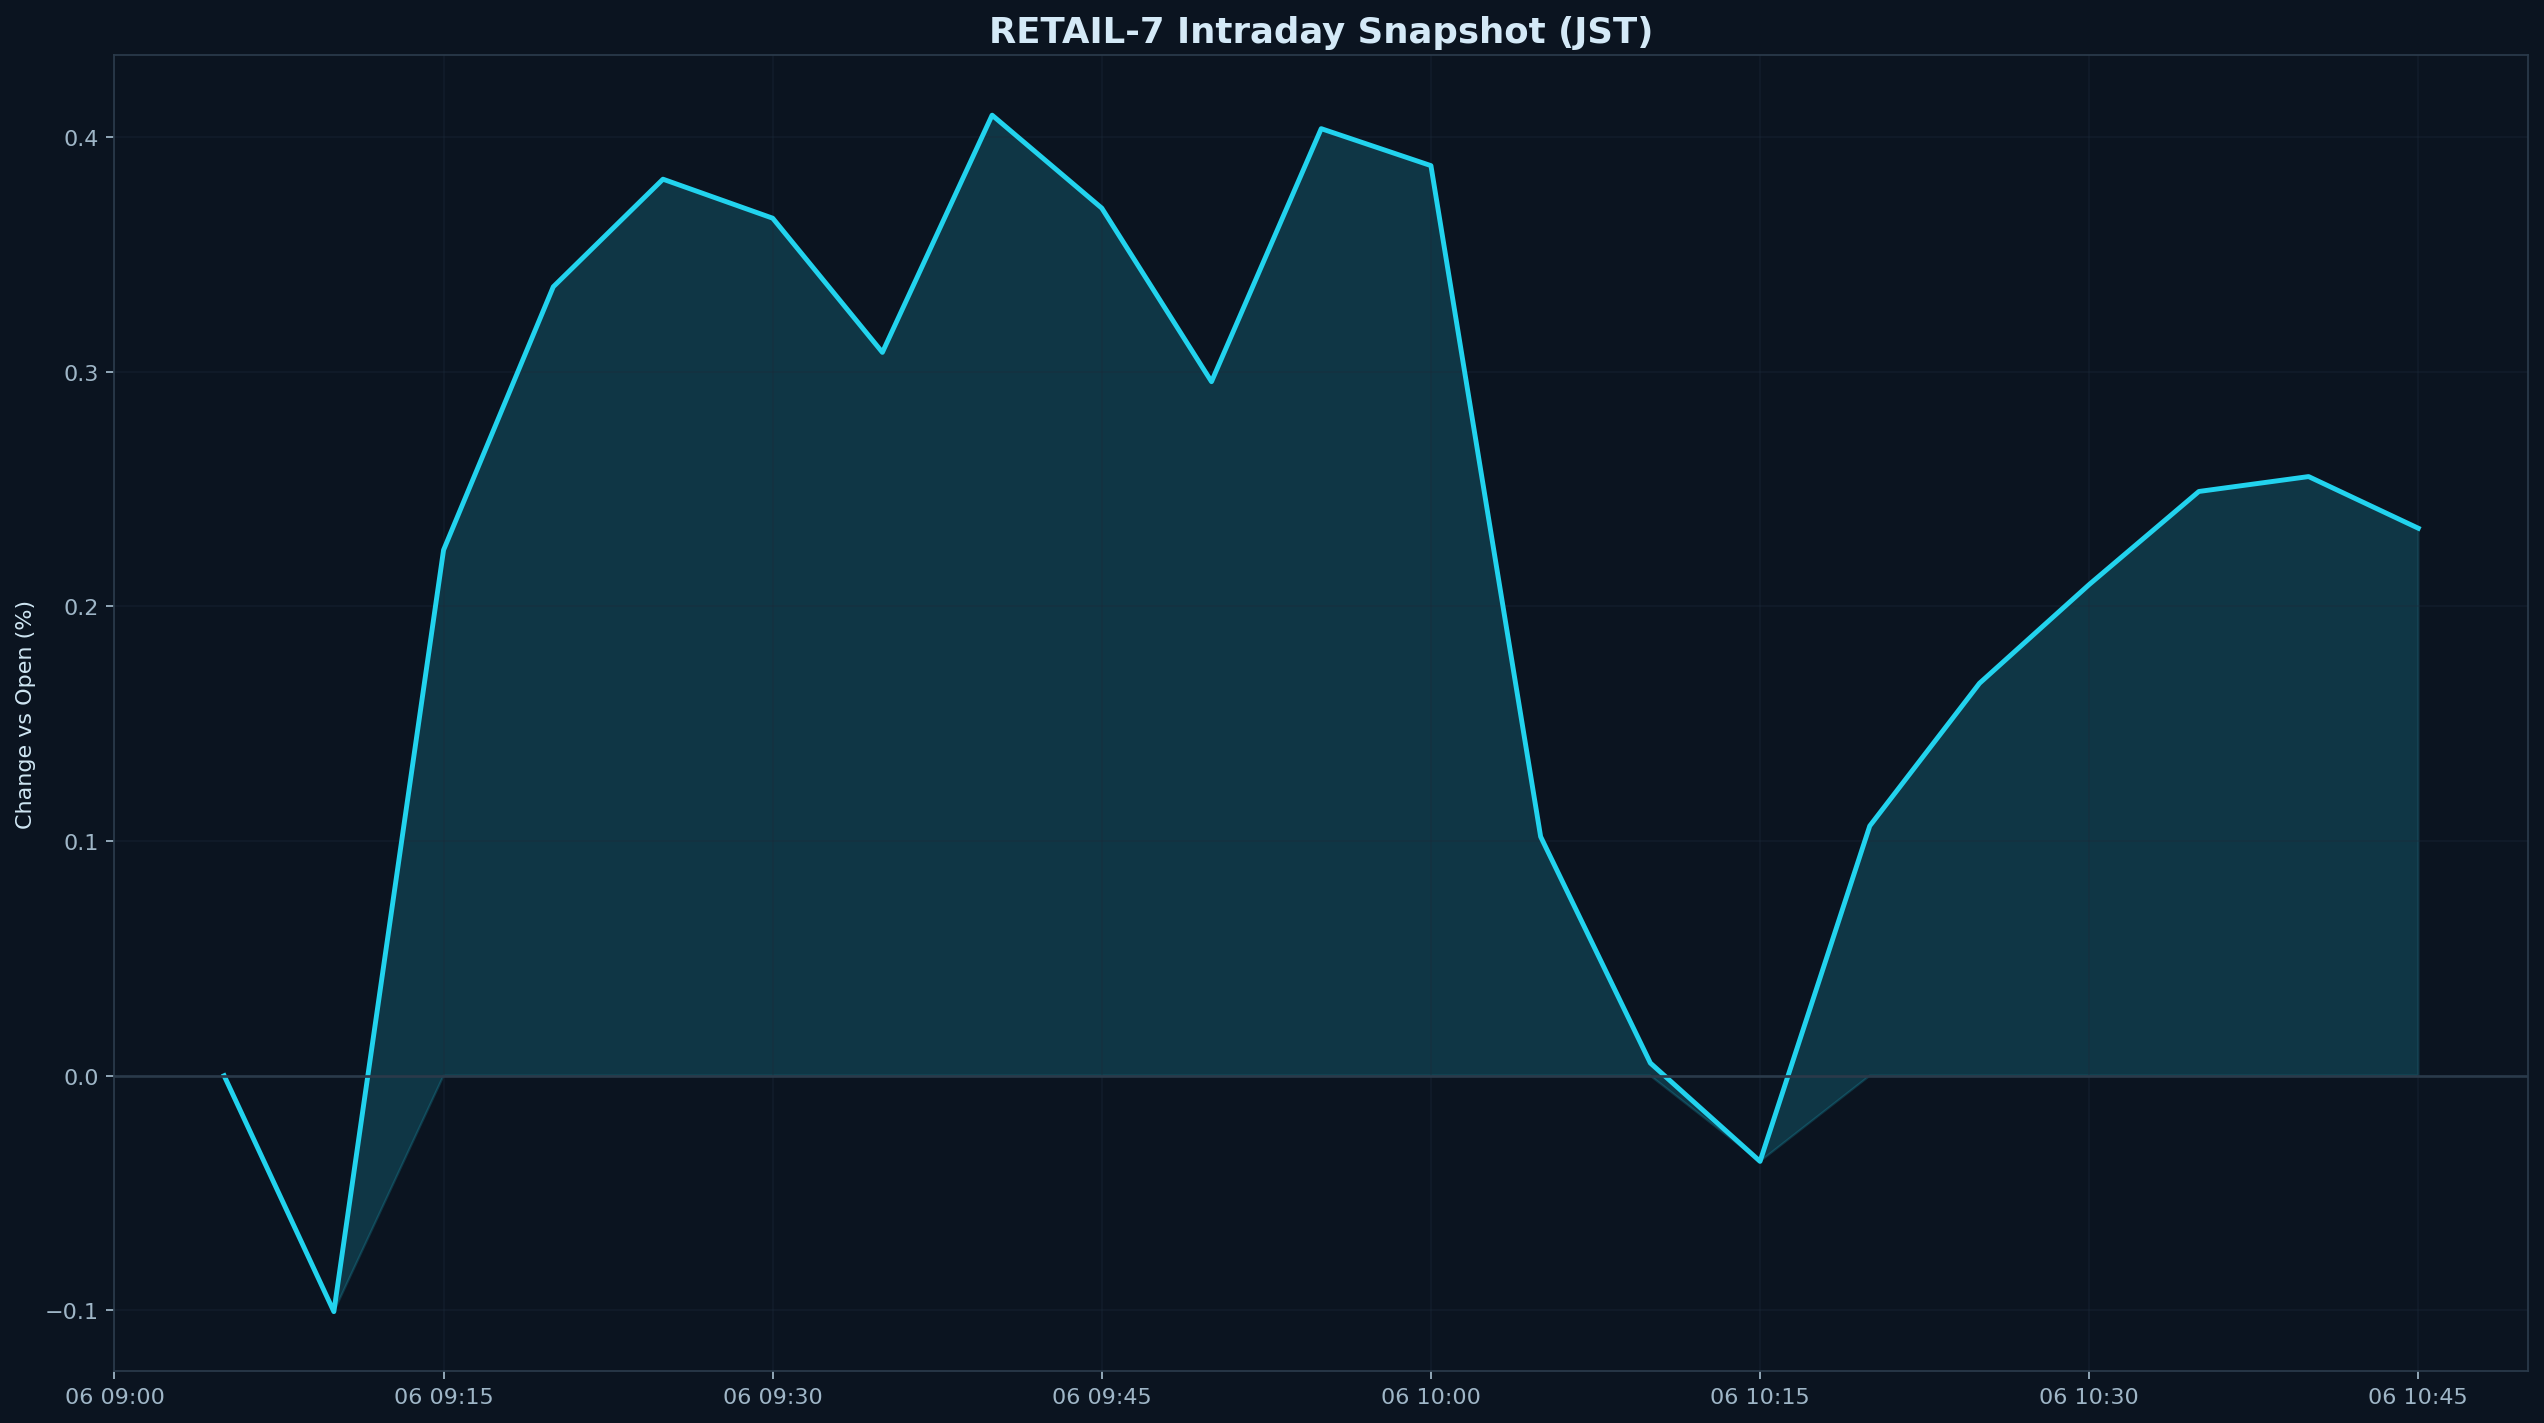

Source data for this figure (header and first rows):
datetime_jst, pct
2026-02-06 09:05:00+09:00, 0.000000
2026-02-06 09:10:00+09:00, -0.1005
2026-02-06 09:15:00+09:00, 0.224
2026-02-06 09:20:00+09:00, 0.3362
2026-02-06 09:25:00+09:00, 0.382
2026-02-06 09:30:00+09:00, 0.3654
2026-02-06 09:35:00+09:00, 0.3082
2026-02-06 09:40:00+09:00, 0.4093
2026-02-06 09:45:00+09:00, 0.3697
2026-02-06 09:50:00+09:00, 0.2957
2026-02-06 09:55:00+09:00, 0.4035
2026-02-06 10:00:00+09:00, 0.3878
2026-02-06 10:05:00+09:00, 0.1019
2026-02-06 10:10:00+09:00, 0.005409
2026-02-06 10:15:00+09:00, -0.03649
2026-02-06 10:20:00+09:00, 0.1064
2026-02-06 10:25:00+09:00, 0.1672
2026-02-06 10:30:00+09:00, 0.2093
2026-02-06 10:35:00+09:00, 0.249
2026-02-06 10:40:00+09:00, 0.2553
2026-02-06 10:45:00+09:00, 0.2333
